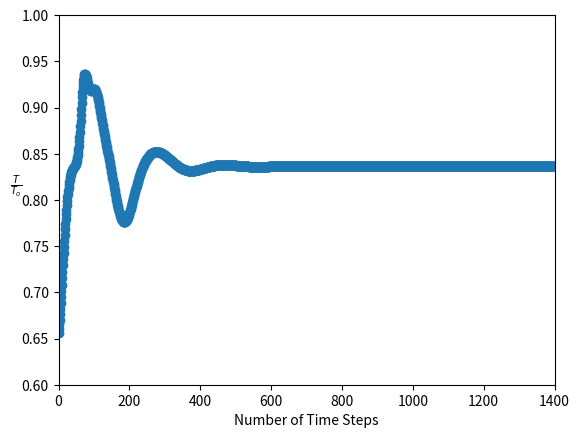

The script that saved this image:
import numpy as np
import matplotlib.pyplot as plt

#User fixed settings 
NOZZLE_LENGTH_PRIME = 3 #centimeters
GAMMA = 1.4
TIME_STEPS = 1400

#fixed program settings
GRID_SPACING = 0.1

#generate 1D grid
number_of_grid_points = int(NOZZLE_LENGTH_PRIME/GRID_SPACING + 1)
x_grid = np.linspace(0,NOZZLE_LENGTH_PRIME,number_of_grid_points)

#generate number of steps array
X = np.linspace(0,TIME_STEPS-1,TIME_STEPS,dtype=int)

#generate initial conditions
density_prime_t = 1 - 0.3146*x_grid
temperature_prime_t = 1 - 0.2314*x_grid
velocity_prime_t = (0.1 + 1.09*x_grid) \
                     *np.power(temperature_prime_t,0.5) 
area_prime_t = 1 + 2.2*np.power((x_grid-1.5),2) #nozzle shape

#print(velocity_prime_t)

speed_of_sound = np.empty(number_of_grid_points)
pressure_prime_t = np.empty(number_of_grid_points)

density_gradient_prime_t = np.empty(number_of_grid_points)
velocity_gradient_prime_t = np.empty(number_of_grid_points)
temperature_gradient_prime_t = np.empty(number_of_grid_points)

density_corrected_gradient_prime_t_delta = np.empty(number_of_grid_points)
velocity_corrected_gradient_prime_t_delta = np.empty(number_of_grid_points)
temperature_corrected_gradient_prime_t_delta = np.empty(number_of_grid_points)

#assign nans to all elements to facilitate detection of errors 
speed_of_sound[:] = np.nan
pressure_prime_t[:] = np.nan
density_gradient_prime_t[:] = np.nan
velocity_gradient_prime_t[:] = np.nan
temperature_gradient_prime_t[:] = np.nan
density_corrected_gradient_prime_t_delta[:] = np.nan
velocity_corrected_gradient_prime_t_delta[:] = np.nan
temperature_corrected_gradient_prime_t_delta[:] = np.nan

#print(density_corrected_gradient_prime_t_delta)

#store results
T = np.empty(TIME_STEPS)
T[:] = np.nan

for jj in range(TIME_STEPS):

  #predictor step - calculate gradients at internal points 
  for ii in range(1,number_of_grid_points-1):

    density_gradient_prime_t[ii] = \
      -density_prime_t[ii] \
      *((velocity_prime_t[ii+1] - velocity_prime_t[ii])/GRID_SPACING) \
      -density_prime_t[ii]*velocity_prime_t[ii] \
      *((np.log(area_prime_t[ii+1]) - np.log(area_prime_t[ii]))/GRID_SPACING) \
      -velocity_prime_t[ii] \
      *((density_prime_t[ii+1] - density_prime_t[ii])/GRID_SPACING)

    velocity_gradient_prime_t[ii] = \
      -velocity_prime_t[ii] \
      *((velocity_prime_t[ii+1] - velocity_prime_t[ii])/GRID_SPACING) \
      -(1/GAMMA) \
      *( \
        ((temperature_prime_t[ii+1] - temperature_prime_t[ii])/GRID_SPACING) \
        +(temperature_prime_t[ii]/density_prime_t[ii]) \
        *((density_prime_t[ii+1] - density_prime_t[ii])/GRID_SPACING) \
        )

    temperature_gradient_prime_t[ii] = \
      -velocity_prime_t[ii] \
      *((temperature_prime_t[ii+1] - temperature_prime_t[ii])/GRID_SPACING) \
      -(GAMMA-1)*temperature_prime_t[ii] \
      *( \
        ((velocity_prime_t[ii+1] - velocity_prime_t[ii])/GRID_SPACING) \
        +velocity_prime_t[ii] \
        *((np.log(area_prime_t[ii+1]) - np.log(area_prime_t[ii]))/GRID_SPACING) \
        )
  
  #print(temperature_gradient_prime_t)
  
  #time step
  speed_of_sound_prime = np.power(temperature_prime_t,0.5)
  time_steps_prime = 0.5*GRID_SPACING/(speed_of_sound_prime + velocity_prime_t)
  min_time_step_prime = np.min(time_steps_prime)

  #print(min_time_step_prime)
  
  #predictor - calculate barred quantities at internal points
  for ii in range(1,number_of_grid_points-1):

    density_predicted_prime_t_delta = \
      density_prime_t \
      +density_gradient_prime_t \
      *min_time_step_prime

    velocity_predicted_prime_t_delta = \
      velocity_prime_t \
      +velocity_gradient_prime_t \
      *min_time_step_prime

    temperature_predicted_prime_t_delta = \
      temperature_prime_t \
      +temperature_gradient_prime_t \
      *min_time_step_prime
  
  #print(temperature_predicted_prime_t_delta)

  density_predicted_prime_t_delta[0] = 1#density_prime_t[0]
  velocity_predicted_prime_t_delta[0] = velocity_prime_t[0]
  temperature_predicted_prime_t_delta[0] = 1#temperature_prime_t[0]

  #print(velocity_predicted_prime_t_delta[0])

  #corrector - calculate corrected gradients
  for ii in range(1,number_of_grid_points-1):
    density_corrected_gradient_prime_t_delta[ii] = \
      -density_predicted_prime_t_delta[ii] \
      *( \
        velocity_predicted_prime_t_delta[ii] \
        -velocity_predicted_prime_t_delta[ii-1] \
      ) \
      *(1/GRID_SPACING) \
      -density_predicted_prime_t_delta[ii] \
      *velocity_predicted_prime_t_delta[ii] \
      *( \
        np.log(area_prime_t[ii]) \
        -np.log(area_prime_t[ii-1]) \
      ) \
      *(1/GRID_SPACING) \
      -velocity_predicted_prime_t_delta[ii] \
      *( \
        density_predicted_prime_t_delta[ii] \
        -density_predicted_prime_t_delta[ii-1] \
      ) \
      *(1/GRID_SPACING)
    
    velocity_corrected_gradient_prime_t_delta[ii] = \
      -velocity_predicted_prime_t_delta[ii] \
      *( \
        velocity_predicted_prime_t_delta[ii] \
        -velocity_predicted_prime_t_delta[ii-1] \
        ) \
      *(1/GRID_SPACING) \
      -(1/GAMMA) \
      *( \
        temperature_predicted_prime_t_delta[ii] \
        -temperature_predicted_prime_t_delta[ii-1] \
        ) \
      *(1/GRID_SPACING) \
      -(1/GAMMA) \
      *( \
        temperature_predicted_prime_t_delta[ii] \
        /density_predicted_prime_t_delta[ii]
        ) \
      *( \
        density_predicted_prime_t_delta[ii] \
        -density_predicted_prime_t_delta[ii-1] \
        ) \
      *(1/GRID_SPACING)

    temperature_corrected_gradient_prime_t_delta[ii] = \
      -velocity_predicted_prime_t_delta[ii] \
      *( \
        temperature_predicted_prime_t_delta[ii] \
        -temperature_predicted_prime_t_delta[ii-1] \
        ) \
      *(1/GRID_SPACING) \
      -(GAMMA - 1)*temperature_predicted_prime_t_delta[ii] \
      *( \
        velocity_predicted_prime_t_delta[ii] \
        -velocity_predicted_prime_t_delta[ii-1] \
        ) \
      *(1/GRID_SPACING)\
      -(GAMMA - 1)*temperature_predicted_prime_t_delta[ii] \
      *velocity_predicted_prime_t_delta[ii] \
      *(np.log(area_prime_t[ii]) - np.log(area_prime_t[ii-1])) \
      *(1/GRID_SPACING)

  #print(density_corrected_gradient_prime_t_delta)

  # calculate average time derivatives
  density_gradient_avg = \
    (density_gradient_prime_t + density_corrected_gradient_prime_t_delta) \
    *0.5
  
  velocity_gradient_avg = \
    (velocity_gradient_prime_t + velocity_corrected_gradient_prime_t_delta) \
    *0.5
  
  temperature_gradient_avg = \
    (temperature_gradient_prime_t + temperature_corrected_gradient_prime_t_delta) \
    *0.5

  #print(temperature_gradient_prime_t)
  #print(temperature_corrected_gradient_prime_t_delta)
  #print(temperature_gradient_avg)

  #update variables 
  density_prime_t = density_prime_t + density_gradient_avg*min_time_step_prime
  velocity_prime_t = velocity_prime_t + velocity_gradient_avg*min_time_step_prime
  temperature_prime_t = \
    temperature_prime_t + temperature_gradient_avg*min_time_step_prime
  pressure_prime_t = density_prime_t * temperature_prime_t

  #print(velocity_prime_t[1])

  #set fixed boundary conditions - needed to avoid nans in update above
  density_prime_t[0] = 1
  temperature_prime_t[0] = 1

  #calculate floating inflow boundary conditions 
  velocity_prime_t[0] = 2*velocity_prime_t[1] - velocity_prime_t[2]
  
  #print(velocity_prime_t[0])

  #calculate floating outflow boundary conditions 
  density_prime_t[number_of_grid_points-1] = \
    2*density_prime_t[number_of_grid_points-2] \
    - density_prime_t[number_of_grid_points-3]

  velocity_prime_t[number_of_grid_points-1] = \
    2*velocity_prime_t[number_of_grid_points-2] \
    - velocity_prime_t[number_of_grid_points-3]

  temperature_prime_t[number_of_grid_points-1] = \
    2*temperature_prime_t[number_of_grid_points-2] \
    -temperature_prime_t[number_of_grid_points-3]
  
  #print(jj)
  T[jj] = temperature_prime_t[15]

#print(velocity_prime_t.shape)
#print(X.shape)
#print(area_prime_t[15])

#plotting 
plt.scatter(X, T)
plt.xlim(0, TIME_STEPS)
plt.ylim(0.6,1)
plt.xlabel("Number of Time Steps")
plt.ylabel(r"$\frac{T}{T_o}$",rotation=0)
plt.show()